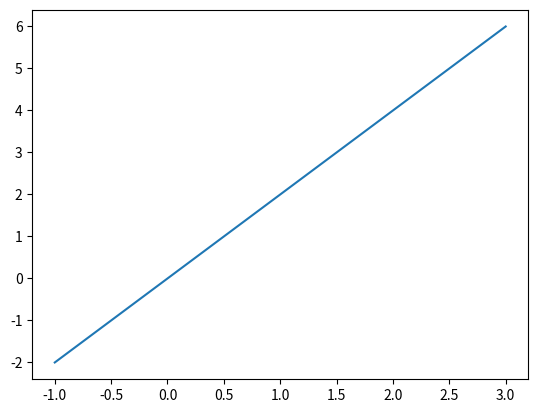

Write the Python code that produced this figure.
import numpy as np
import matplotlib as mpl
import matplotlib.pyplot as plt

print(np.random.randint(0, 10))

#
x = [-1, 2, 3]
y = [-2, 4, 6]

# plt.show()
plt.plot(x, y)
plt.show()
